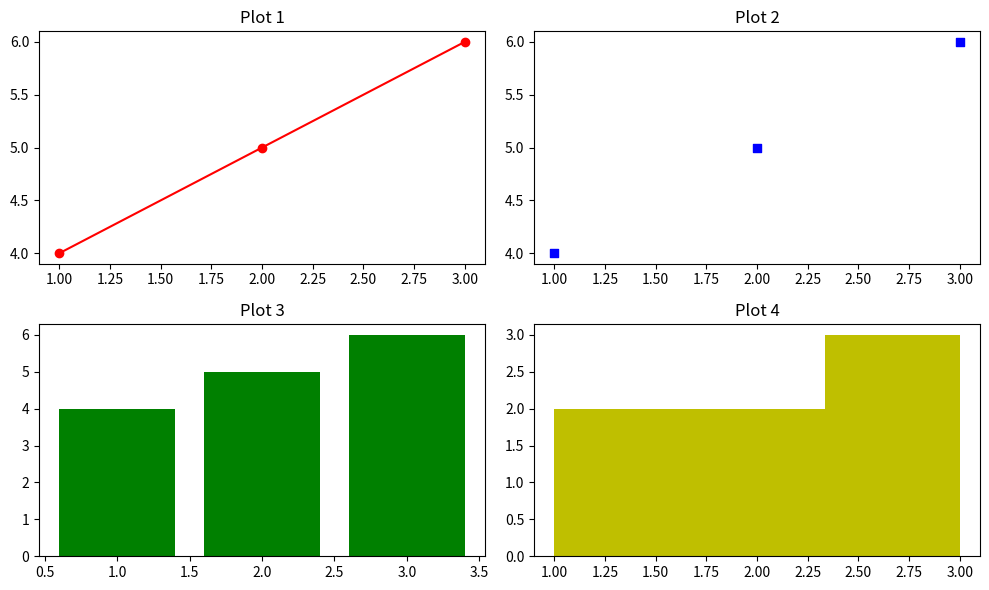

The script that saved this image:
import matplotlib.pyplot as plt 
# Create a grid of 2x2 subplots 
fig, axs = plt.subplots(2, 2, figsize=(10, 6)) 
# First subplot 
axs[0, 0].plot([1, 2, 3], [4, 5, 6], 'r-o') 
axs[0, 0].set_title('Plot 1') 
# Second subplot 
axs[0, 1].scatter([1, 2, 3], [4, 5, 6], c='b', marker='s') 
axs[0, 1].set_title('Plot 2') 
# Third subplot 
axs[1, 0].bar([1, 2, 3], [4, 5, 6], color='g') 
axs[1, 0].set_title('Plot 3') 
# Fourth subplot 
axs[1, 1].hist([1, 2, 1, 2, 3, 3, 3], bins=3, color='y') 
axs[1, 1].set_title('Plot 4') 
# Adjust layout 
plt.tight_layout() 
# Show the figure 
plt.show()
